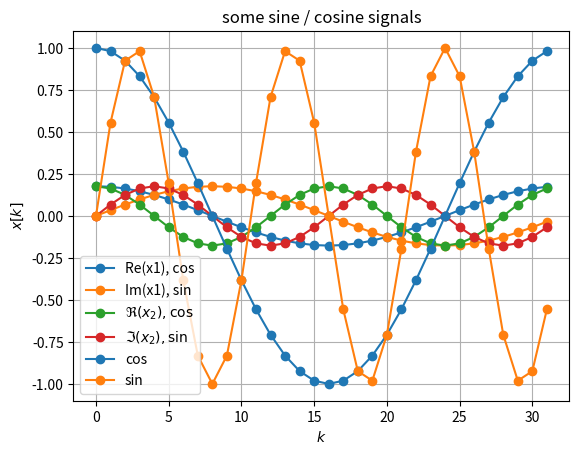
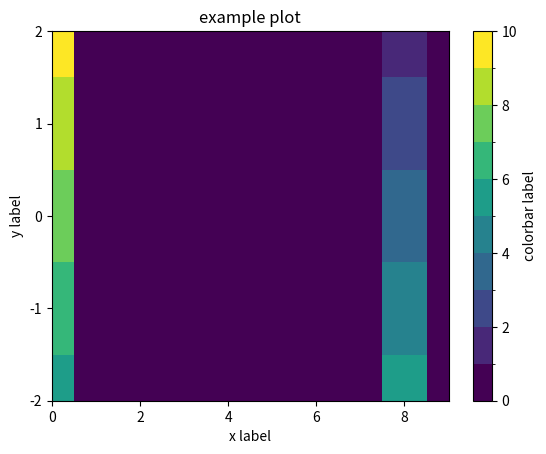
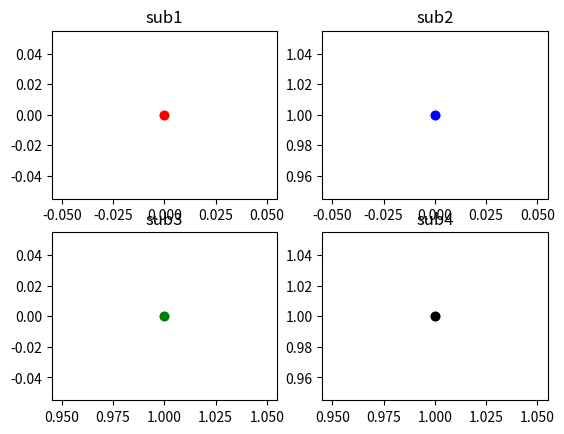

Reproduce these figures in Python, in order.
# most common used packages for DSP, have a look into other scipy submodules,
# such as fft, signal
import matplotlib as mpl
import numpy as np

from matplotlib import pyplot as plt
# from numpy import fft  # use either numpy fft or
from scipy import fft  # scipy fft
from scipy import signal

# 4x1 matrix as numpy.matrix object
A = np.matrix([[1], [2], [3], [4]])
print('A.shape = ', A.shape)
print('A = \n', A, '(a column vector)')
print('A.T.shape = ', A.T.shape)
print('A.T = \n', A.T, '(a row vector)')

# 4x1 matrix as numpy.array object
A = np.array([1, 2, 3, 4])[:, np.newaxis]  # also check np.expand_dims
print('A.shape = ', A.shape)
print('A = \n', A, '(a column vector)')
print('A.T.shape = ', A.T.shape)
print('A.T = \n', A.T, '(a row vector)')

# set up rank-1 numpy.array
A = np.array([1, 2, 3, 4])
print('A.shape = ', A.shape)
print('A = ', A)
print('A.T = ', A.T)

# either
A = np.array([[11, 12, 13],
              [21, 22, 23],
              [31, 32, 33],
              [41, 42, 43]])  # shape: (4, 3)

# or
if True:
    A = np.array([[11, 12, 13, 14],
                  [21, 22, 23, 24],
                  [31, 32, 33, 34],
                  [41, 42, 43, 44]])  # shape (4, 4)

print(A)
print(A.shape)

B = A.T  # transpose
print(B)
print(B.shape)

print(A[:, 0])  # this is actually the first column of the matrix returned as
print(A[:, 0].shape)  # rank-1 array

print(A[1, :])  # this is actually the second row returned as
print(A[1, :].shape)  # rank-1 array

c = np.expand_dims(A[:, 0], axis=1)
print('1st col\n', c, '\ncol shape', c.shape)

r = np.expand_dims(A[1, :], axis=0)
print('2nd row\n', r, '\nrow shape', r.shape)

c = A[:, 0][:, np.newaxis]
print('1st col\n', c, '\ncol shape', c.shape)

r = A[1, :][np.newaxis, :]
print('2nd row\n', r, '\nrow shape', r.shape)

# for (4,3)-matrix
A = np.array([[11, 12, 13],
              [21, 22, 23],
              [31, 32, 33],
              [41, 42, 43]])
print(A)
c1 = A[:, 0]  # actually 1st col, however a rank-1 array
c2 = A[:, 1]  # actually 2nd col, however a rank-1 array
r2 = A[1, :]  # actually 2nd row, however a rank-1 array
r3 = A[2, :]  # actually 2nd row, however a rank-1 array

print(np.outer(c1, r2))  # outer product is producing a matrix
print(np.outer(r2, c1))
print(np.inner(c1, c2))  # inner product yields a scalar, i.e. a single value
print(np.inner(r2, r3))

A = np.array([[11, 12, 13, 14],
              [21, 22, 23, 24],
              [31, 32, 33, 34],
              [41, 42, 43, 44]])
print(A)
c1 = A[:, 0]  # 1st col
c2 = A[:, 1]  # 2nd col
r2 = A[1, :]  # 2nd row
r3 = A[2, :]  # 2nd row

print(np.outer(c1, r2))
print(np.outer(r2, c1))
print(np.inner(c1, c2))
print(np.inner(r2, r3))
# and since dimension is ok further inner products:
print(np.inner(c1, r2))
print(np.inner(c1, r3))
print(np.inner(c2, r2))
print(np.inner(c2, r3))

C = np.array([[1, 2, 3],
              [4, 5, 6]])  # 2D (2, 3)
D = np.array([[7, 8],
              [9, 0],
              [1, 2]])  # 2D (3, 2)
# matrix multiplication C D is 2D (2, 2)
print('C = \n', C)
print('D = \n', D)

X = np.matmul(C, D)
print(X)

X = C @ D  # nice to have this operator that conveniently indicates
# that we operate on matrices, vectors or thinking in numpy: on np.arrays
print(X)

if False:
    C * D
# using this operator overloading as Matlab does, is not working here,
# since numpy actually tries to broadcast but cannot, since the
# dimensions for broadcasting do not match

# assign variable for result, we expect integer, so assign it
X = np.zeros((2, 2), dtype=int)
for ri in range(2):
    for ci in range(2):
        # inner product = row of C x column of D
        #X [ri, ci] = C[ri, :] @ D[:, ci]
        X[ri, ci] = np.inner(C[ri, :], D[:, ci])
print(X)

#X = np.array([C @ D[:, 0], C @ D[:, 1]]).T
# we need the transpose due to the above discussed characteristics
# on how numpy interprets resulting 1D arrays
X = np.hstack((C @ D[:, 0][:, np.newaxis], C @ D[:, 1][:, np.newaxis]))
print(X)

# using stacked rows, short version
X = np.vstack((C[0, :] @ D, C[1, :] @ D))
# long version, explicitly define the rows as 2D arrays first
X = np.vstack((C[0, :] @ D[np.newaxis, :], C[1, :] @ D[np.newaxis, :]))
print(X)

X = \
    np.outer(C[:, 0], D[0, :]) + \
    np.outer(C[:, 1], D[1, :]) + \
    np.outer(C[:, 2], D[2, :])
print(X)

N = 32
OmegaN = 2*np.pi/N
k = np.arange(N)
x1 = np.exp(+1j*OmegaN * k * 1) / np.sqrt(N)
x2 = np.exp(+1j*OmegaN * k * 2) / np.sqrt(N)

# C0, C1...C9 are matplotlib standard colors
# use them, its on purpose why using exactly this flavoured blue, orange, green, red...
# plain rgb and cmyl colors are not longer favored for nice colored graphs
# due to perceptual reasons

plt.plot(k, x1.real, '-o', color='C0', label='Re(x1), cos')
plt.plot(k, x1.imag, '-o', color='C1', label='Im(x1), sin')

# latex math using raw string
plt.plot(k, np.real(x2), '-o', color='C2', label=r'$\Re(x_2), \mathrm{cos}$')
plt.plot(k, np.imag(x2), '-o', color='C3', label=r'$\Im(x_2), \mathrm{sin}$')

plt.xlabel(r'$k$')
plt.ylabel(r'$x[k]$')
plt.title(r'some sine / cosine signals')

plt.legend()
plt.grid(True)

np.vdot(x1, x1)  # not exactly 1 due to numerical errors, even with double precision

np.dot(np.conj(x1), x1)

np.conj(x1) @ x1  # not recommended to do this with a matrix op, but would work

np.vdot(x2, x2)  # just always use the vdot()
# for real valued vectors this changes nothing,
# and for complex vectors this handling is failsafe

np.vdot(x1, x2)  # we expect 0

x3 = np.cos(OmegaN * k * 1)
x4 = np.sin(OmegaN * k * 3)

plt.plot(k, x3, 'o-', label='cos')
plt.plot(k, x4, 'o-', label='sin')
plt.xlabel(r'$k$')
plt.ylabel(r'$x[k]$')
plt.legend()
plt.grid(True)

np.vdot(x3, x3)  # max

np.vdot(x3, x4)  # 0

np.dot(x4, x4)

np.dot(x4, x3)

x = np.arange(0, 10)
y = np.arange(-2, 3)
z = np.zeros((5, 10))
# set up most left matrix column with simple entries
z[:, 0] = np.array([5, 6, 7, 8, 9])
# set up most right  matrix column with other entries
z[:, -2] = np.array([5, 4, 3, 2, 1])
# intervals within colorbar and at the same time its ticks
col_tick = np.arange(0, 11)
# do the plot job
cmap = plt.cm.viridis
norm = mpl.colors.BoundaryNorm(col_tick, cmap.N)
fig, ax = plt.subplots(1, 1)
c = ax.pcolormesh(x, y, z, cmap=cmap, norm=norm)
cbar = fig.colorbar(c, ax=ax, ticks=col_tick[::2], label='colorbar label')
ax.set_xlim(0, 9)
ax.set_ylim(-2, 2)
ax.set_xticks(np.arange(0, 9, 2))
ax.set_yticks(np.arange(-2, 3))
ax.set_xlabel('x label')
ax.set_ylabel('y label')
ax.set_title('example plot');

fig, ax = plt.subplots(2, 2)

ax[0, 0].plot(0, 0, 'or')
ax[0, 0].set_title('sub 1')

ax[1, 0].plot(1, 0, 'og')
ax[1, 0].set_title('sub 2')

ax[0, 1].plot(0, 1, 'ob')
ax[0, 1].set_title('sub 3')

ax[1, 1].plot(1, 1, 'ok')
ax[1, 1].set_title('sub 4')

plt.subplot(2, 2, 1)
plt.plot(0, 0, 'or')
plt.title('sub1')

plt.subplot(2, 2, 3)
plt.plot(1, 0, 'og')
plt.title('sub3')

plt.subplot(2, 2, 2)
plt.plot(0, 1, 'ob')
plt.title('sub2')

plt.subplot(2, 2, 4)
plt.plot(1, 1, 'ok')
plt.title('sub4')